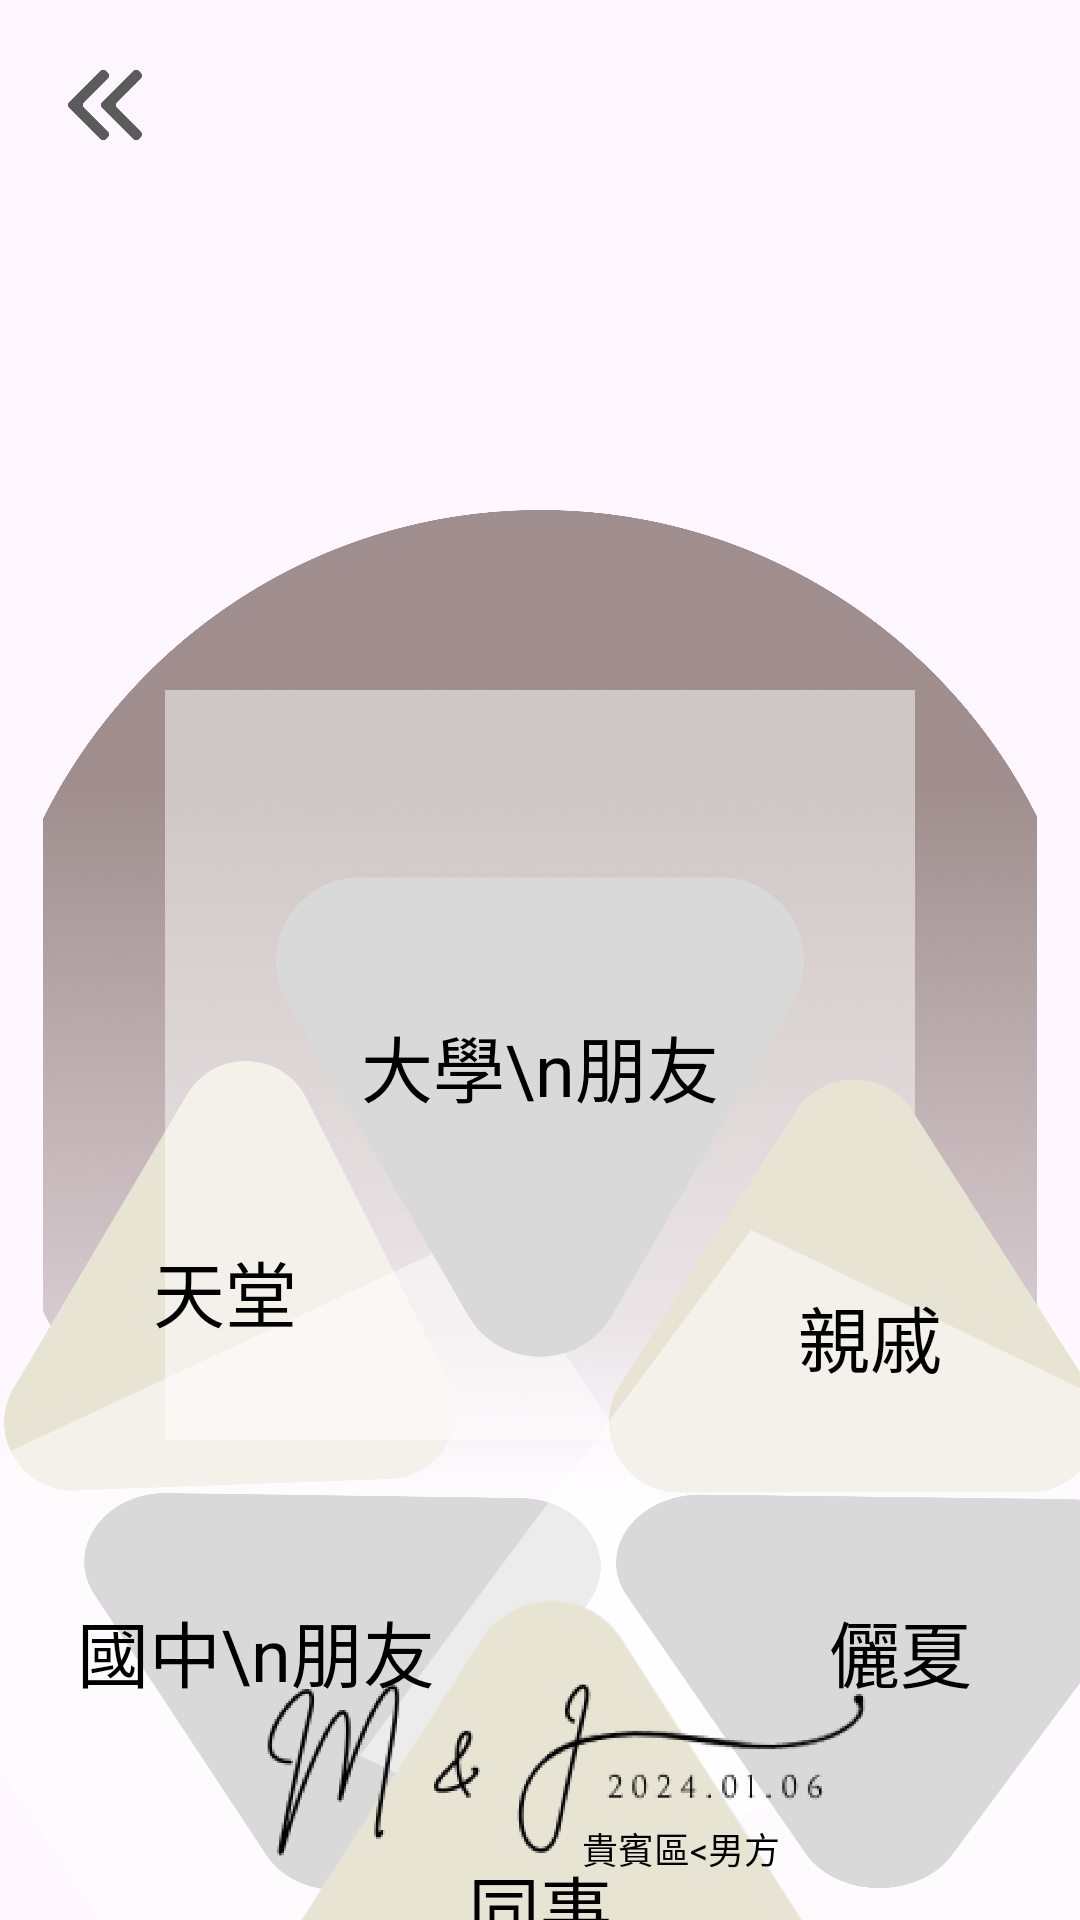

Produce the Android XML layout that renders to this screen, including the resource entries it uses.
<!-- AndroidManifest.xml: application theme Theme.WeddingNewProject -->
<!-- res/layout/fragment_customer_selection_male.xml -->
<?xml version="1.0" encoding="utf-8"?>
<layout>
    <androidx.constraintlayout.widget.ConstraintLayout xmlns:android="http://schemas.android.com/apk/res/android"
        xmlns:tools="http://schemas.android.com/tools"
        android:layout_width="match_parent"
        android:layout_height="match_parent"
        xmlns:app="http://schemas.android.com/apk/res-auto"
        tools:context=".customer.CustomerSelectionFemaleFragment">

        <ImageView
            android:id="@+id/back"
            app:layout_constraintTop_toTopOf="parent"
            app:layout_constraintLeft_toLeftOf="parent"
            android:layout_marginTop="20dp"
            android:layout_marginStart="20dp"
            android:src="@drawable/back"
            android:layout_width="30dp"
            android:layout_height="30dp"/>



        <ImageView
            android:id="@+id/bg"
            android:src="@drawable/customer_selection_bg"
            app:layout_constraintBottom_toTopOf="@id/logo"
            app:layout_constraintTop_toBottomOf="@id/back"
            android:layout_width="match_parent"
            android:layout_marginTop="120dp"
            android:layout_height="0dp"/>



        <ImageView
            android:id="@+id/bg3"
            android:layout_width="280dp"
            android:layout_height="280dp"
            android:layout_marginTop="120dp"
            android:layout_marginEnd="150dp"
            android:src="@drawable/male_selection_bg2"
            app:layout_constraintLeft_toLeftOf="parent"
            app:layout_constraintRight_toRightOf="parent"
            app:layout_constraintTop_toTopOf="@id/bg" />

        <ImageView
            android:id="@+id/bg5"
            android:layout_width="280dp"
            android:layout_height="280dp"
            android:layout_marginTop="240dp"
            android:scaleType="fitXY"
            android:src="@drawable/male_selection_bg4"
            app:layout_constraintLeft_toLeftOf="parent"
            app:layout_constraintTop_toTopOf="@id/bg" />


        <ImageView
            android:id="@+id/bg2"
            android:layout_width="250dp"
            android:layout_height="250dp"
            android:layout_marginTop="60dp"
            android:src="@drawable/male_selection_bg1"
            app:layout_constraintLeft_toLeftOf="parent"
            app:layout_constraintRight_toRightOf="parent"
            app:layout_constraintTop_toTopOf="@id/bg" />

        <ImageView
            android:id="@+id/bg4"
            android:layout_width="210dp"
            android:layout_height="210dp"
            android:layout_marginStart="180dp"
            android:layout_marginTop="170dp"
            android:src="@drawable/male_selection_bg3"
            app:layout_constraintLeft_toLeftOf="parent"
            app:layout_constraintRight_toRightOf="parent"
            app:layout_constraintTop_toTopOf="@id/bg" />

        <ImageView
            android:id="@+id/bg6"
            android:layout_width="280dp"
            android:layout_height="280dp"
            android:layout_marginStart="160dp"
            android:layout_marginTop="240dp"
            android:scaleType="fitXY"
            android:src="@drawable/male_selection_bg5"
            app:layout_constraintLeft_toLeftOf="parent"
            app:layout_constraintRight_toRightOf="parent"
            app:layout_constraintTop_toTopOf="@id/bg" />

        <ImageView
            android:id="@+id/bg7"
            android:layout_width="250dp"
            android:layout_height="250dp"
            android:layout_marginTop="100dp"
            android:layout_marginEnd="20dp"
            android:src="@drawable/male_selection_bg6"
            app:layout_constraintLeft_toLeftOf="parent"
            app:layout_constraintRight_toRightOf="parent"
            app:layout_constraintTop_toTopOf="@id/bg6" />

        <TextView
            android:id="@+id/college_friend"
            android:layout_width="wrap_content"
            android:layout_height="wrap_content"
            android:text="大學\n朋友"
            android:textColor="@color/black"
            android:textSize="24sp"
            android:padding="50dp"
            app:layout_constraintBottom_toBottomOf="@id/bg2"
            app:layout_constraintLeft_toLeftOf="@id/bg2"
            app:layout_constraintRight_toRightOf="@id/bg2"
            app:layout_constraintTop_toTopOf="@id/bg2" />

        <TextView
            android:id="@+id/lineage"
            android:layout_width="wrap_content"
            android:layout_height="wrap_content"
            android:text="天堂"
            android:textColor="@color/black"
            android:textSize="24sp"
            android:padding="50dp"
            android:layout_marginEnd="60dp"
            app:layout_constraintBottom_toBottomOf="@id/bg3"
            app:layout_constraintLeft_toLeftOf="@id/bg3"
            app:layout_constraintRight_toRightOf="@id/bg3"
            app:layout_constraintTop_toTopOf="@id/bg3" />


        <TextView
            android:id="@+id/family"
            android:layout_width="wrap_content"
            android:layout_height="wrap_content"
            android:text="親戚"
            android:textColor="@color/black"
            android:textSize="24sp"
            android:padding="50dp"
            android:layout_marginStart="40dp"
            app:layout_constraintBottom_toBottomOf="@id/bg4"
            app:layout_constraintLeft_toLeftOf="@id/bg4"
            app:layout_constraintRight_toRightOf="@id/bg4"
            app:layout_constraintTop_toTopOf="@id/bg4" />


        <TextView
            android:id="@+id/high_friend"
            android:layout_width="wrap_content"
            android:layout_height="wrap_content"
            android:text="國中\n朋友"
            android:textColor="@color/black"
            android:textSize="24sp"
            android:padding="50dp"
            android:layout_marginStart="20dp"
            app:layout_constraintBottom_toBottomOf="@id/bg5"
            app:layout_constraintLeft_toLeftOf="@id/lineage"
            app:layout_constraintRight_toRightOf="@id/lineage"
            app:layout_constraintTop_toTopOf="@id/bg5" />

        <TextView
            android:id="@+id/hotel"
            android:layout_width="wrap_content"
            android:layout_height="wrap_content"
            android:text="儷夏"
            android:textColor="@color/black"
            android:textSize="24sp"
            android:padding="50dp"
            android:layout_marginStart="20dp"
            app:layout_constraintBottom_toBottomOf="@id/bg5"
            app:layout_constraintLeft_toLeftOf="@id/family"
            app:layout_constraintRight_toRightOf="@id/family"
            app:layout_constraintTop_toTopOf="@id/bg5" />

        <TextView
            android:id="@+id/company"
            android:layout_width="wrap_content"
            android:layout_height="wrap_content"
            android:text="同事"
            android:textColor="@color/black"
            android:textSize="24sp"
            android:padding="50dp"
            android:layout_marginStart="20dp"
            app:layout_constraintBottom_toBottomOf="@id/bg7"
            app:layout_constraintLeft_toLeftOf="@id/bg7"
            app:layout_constraintRight_toRightOf="@id/bg7"
            app:layout_constraintTop_toTopOf="@id/bg7" />



        <ImageView
            android:id="@+id/logo"
            app:layout_constraintBottom_toBottomOf="parent"
            android:src="@drawable/logo2"
            android:layout_width="match_parent"
            android:layout_height="100dp"/>


        <TextView
            android:text="貴賓區&lt;男方"
            app:layout_constraintBottom_toBottomOf="parent"
            app:layout_constraintRight_toRightOf="parent"
            android:layout_marginBottom="15dp"
            android:textColor="@color/black"
            android:textSize="12sp"
            android:layout_marginEnd="100dp"
            android:layout_width="wrap_content"
            android:layout_height="wrap_content"/>


    </androidx.constraintlayout.widget.ConstraintLayout>
</layout>
<!-- resources referenced by this layout -->
<resources>
  <color name="black">#FF000000</color>
  <!-- drawable back: png bitmap (drawable-hdpi, 2827 bytes) -->
  <!-- drawable customer_selection_bg: png bitmap (drawable, 193259 bytes) -->
  <!-- drawable logo2: png bitmap (drawable, 16386 bytes) -->
  <!-- drawable male_selection_bg1: png bitmap (drawable-hdpi, 13091 bytes) -->
  <!-- drawable male_selection_bg2: png bitmap (drawable-hdpi, 14627 bytes) -->
  <!-- drawable male_selection_bg3: png bitmap (drawable, 5066 bytes) -->
  <!-- drawable male_selection_bg4: png bitmap (drawable-hdpi, 26410 bytes) -->
  <!-- drawable male_selection_bg5: png bitmap (drawable, 10381 bytes) -->
  <!-- drawable male_selection_bg6: png bitmap (drawable-hdpi, 13403 bytes) -->
  <style name="Theme.WeddingNewProject" parent="Base.Theme.WeddingNewProject" />
  <style name="Base.Theme.WeddingNewProject" parent="Theme.Material3.DayNight.NoActionBar">
          
          
      </style>
</resources>
